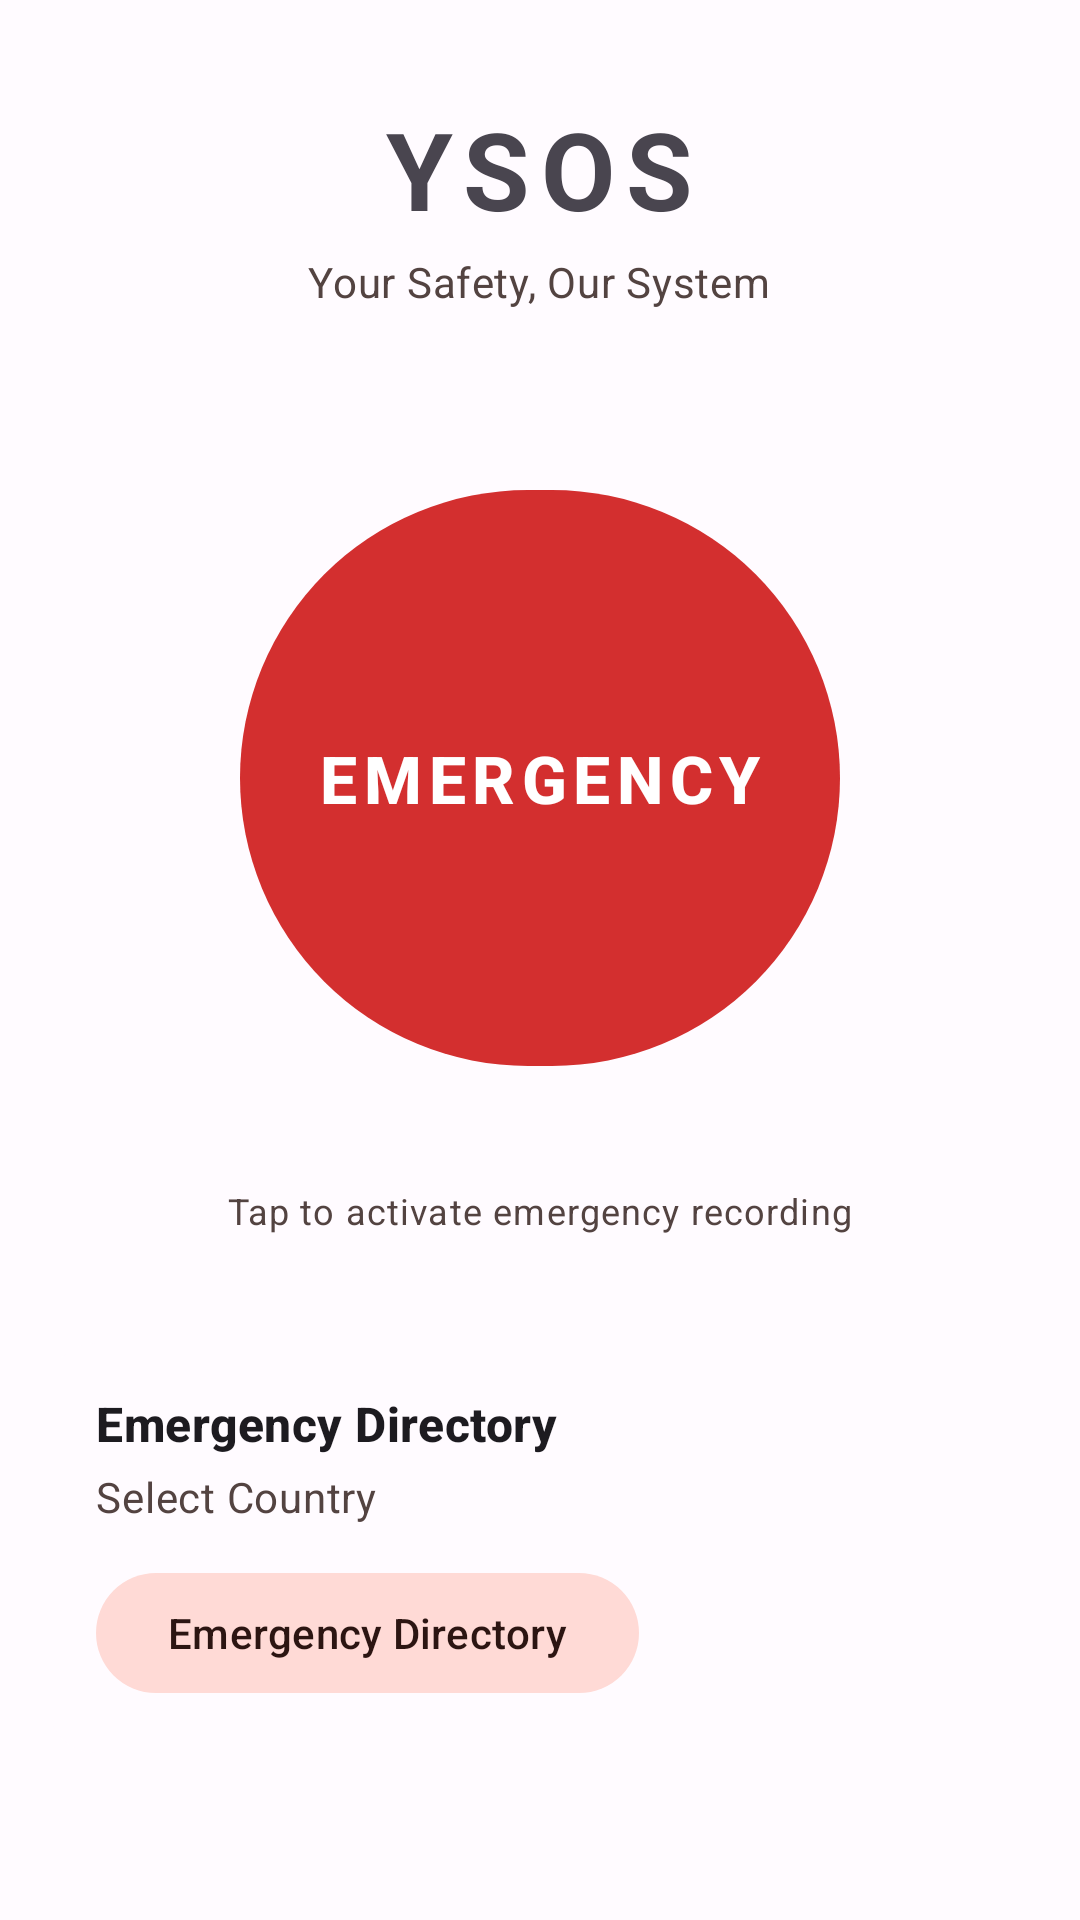

This screen was rendered from an Android layout file. Write that file and the resources it references.
<!-- AndroidManifest.xml: application theme Theme.YSOS -->
<!-- res/layout/fragment_home.xml -->
<?xml version="1.0" encoding="utf-8"?>
<androidx.core.widget.NestedScrollView
    xmlns:android="http://schemas.android.com/apk/res/android"
    xmlns:app="http://schemas.android.com/apk/res-auto"
    xmlns:tools="http://schemas.android.com/tools"
    android:layout_width="match_parent"
    android:layout_height="match_parent"
    android:fillViewport="true"
    tools:context=".ui.home.HomeFragment">

    <LinearLayout
        android:layout_width="match_parent"
        android:layout_height="wrap_content"
        android:gravity="center_horizontal"
        android:orientation="vertical"
        android:paddingTop="32dp"
        android:paddingBottom="96dp">

        
        <TextView
            android:layout_width="wrap_content"
            android:layout_height="wrap_content"
            android:text="@string/app_name"
            android:textAppearance="?attr/textAppearanceDisplaySmall"
            android:textStyle="bold"
            android:letterSpacing="0.1" />

        <TextView
            android:layout_width="wrap_content"
            android:layout_height="wrap_content"
            android:layout_marginTop="4dp"
            android:text="@string/app_tagline"
            android:textAppearance="?attr/textAppearanceBodyMedium"
            android:textColor="?attr/colorOnSurfaceVariant" />

        
        <LinearLayout
            android:id="@+id/layout_recording_status"
            android:layout_width="wrap_content"
            android:layout_height="wrap_content"
            android:layout_marginTop="16dp"
            android:background="@drawable/bg_recording_status"
            android:gravity="center_vertical"
            android:orientation="horizontal"
            android:paddingStart="14dp"
            android:paddingTop="8dp"
            android:paddingEnd="14dp"
            android:paddingBottom="8dp"
            android:visibility="gone"
            tools:visibility="visible">

            <View
                android:id="@+id/view_recording_dot"
                android:layout_width="@dimen/recording_indicator_size"
                android:layout_height="@dimen/recording_indicator_size"
                android:background="@drawable/ic_recording_dot" />

            <TextView
                android:layout_width="wrap_content"
                android:layout_height="wrap_content"
                android:layout_marginStart="8dp"
                android:text="@string/panic_recording_active"
                android:textAppearance="?attr/textAppearanceLabelMedium"
                android:textColor="@color/recording_indicator" />
        </LinearLayout>

        
        <FrameLayout
            android:layout_width="@dimen/panic_pulse_size"
            android:layout_height="@dimen/panic_pulse_size"
            android:layout_marginTop="36dp"
            android:gravity="center">

            <View
                android:id="@+id/view_pulse_ring"
                android:layout_width="match_parent"
                android:layout_height="match_parent"
                android:layout_gravity="center"
                android:background="@drawable/bg_panic_pulse"
                android:visibility="gone"
                tools:visibility="visible" />

            <com.google.android.material.button.MaterialButton
                android:id="@+id/btn_panic"
                style="@style/Widget.YSOS.PanicButton"
                android:layout_width="@dimen/panic_button_size"
                android:layout_height="@dimen/panic_button_size"
                android:layout_gravity="center"
                android:elevation="@dimen/panic_button_elevation"
                android:text="@string/btn_panic_activate" />
        </FrameLayout>

        <TextView
            android:id="@+id/tv_panic_hint"
            android:layout_width="wrap_content"
            android:layout_height="wrap_content"
            android:layout_marginTop="16dp"
            android:text="@string/panic_hint"
            android:textAppearance="?attr/textAppearanceBodySmall"
            android:textColor="?attr/colorOnSurfaceVariant" />

        
        <com.google.android.material.card.MaterialCardView
            android:id="@+id/card_quick_contacts"
            android:layout_width="match_parent"
            android:layout_height="wrap_content"
            android:layout_marginStart="16dp"
            android:layout_marginTop="36dp"
            android:layout_marginEnd="16dp"
            app:cardCornerRadius="@dimen/card_corner_radius"
            app:strokeWidth="0dp">

            <LinearLayout
                android:layout_width="match_parent"
                android:layout_height="wrap_content"
                android:orientation="vertical"
                android:padding="16dp">

                <TextView
                    android:layout_width="wrap_content"
                    android:layout_height="wrap_content"
                    android:text="@string/directory_title"
                    android:textAppearance="?attr/textAppearanceTitleMedium"
                    android:textStyle="bold" />

                <TextView
                    android:id="@+id/tv_selected_country"
                    android:layout_width="wrap_content"
                    android:layout_height="wrap_content"
                    android:layout_marginTop="4dp"
                    android:text="@string/select_country"
                    android:textAppearance="?attr/textAppearanceBodyMedium"
                    android:textColor="?attr/colorOnSurfaceVariant" />

                <com.google.android.material.button.MaterialButton
                    android:id="@+id/btn_view_directory"
                    style="@style/Widget.Material3.Button.TonalButton"
                    android:layout_width="wrap_content"
                    android:layout_height="wrap_content"
                    android:layout_marginTop="12dp"
                    android:text="@string/directory_title" />
            </LinearLayout>
        </com.google.android.material.card.MaterialCardView>

    </LinearLayout>
</androidx.core.widget.NestedScrollView>
<!-- resources referenced by this layout -->
<resources>
  <color name="recording_indicator">#FF1744</color>
  <dimen name="card_corner_radius">16dp</dimen>
  <dimen name="panic_button_elevation">12dp</dimen>
  <dimen name="panic_button_size">200dp</dimen>
  <dimen name="panic_pulse_size">240dp</dimen>
  <dimen name="recording_indicator_size">12dp</dimen>
  <!-- drawable bg_panic_pulse (drawable) -->
  <?xml version="1.0" encoding="utf-8"?>
  <shape xmlns:android="http://schemas.android.com/apk/res/android"
      android:shape="oval">
      <solid android:color="@color/panic_pulse" />
      <stroke
          android:width="2dp"
          android:color="@color/panic_red_light" />
  </shape>
  <!-- drawable bg_recording_status (drawable) -->
  <?xml version="1.0" encoding="utf-8"?>
  <shape xmlns:android="http://schemas.android.com/apk/res/android"
      android:shape="rectangle">
      <solid android:color="#1AFF1744" />
      <corners android:radius="20dp" />
      <stroke android:width="1dp" android:color="#30FF1744" />
  </shape>
  <!-- drawable ic_recording_dot (drawable) -->
  <?xml version="1.0" encoding="utf-8"?>
  <shape xmlns:android="http://schemas.android.com/apk/res/android"
      android:shape="oval">
      <solid android:color="@color/recording_indicator" />
      <size android:width="12dp" android:height="12dp" />
  </shape>
  <string name="app_name">YSOS</string>
  <string name="app_tagline">Your Safety, Our System</string>
  <string name="btn_panic_activate">EMERGENCY</string>
  <string name="directory_title">Emergency Directory</string>
  <string name="panic_hint">Tap to activate emergency recording</string>
  <string name="panic_recording_active">● Recording in progress…</string>
  <string name="select_country">Select Country</string>
  <style name="Widget.YSOS.PanicButton" parent="Widget.Material3.Button">
          <item name="android:textSize">22sp</item>
          <item name="android:textStyle">bold</item>
          <item name="android:letterSpacing">0.1</item>
          <item name="android:minHeight">80dp</item>
          <item name="cornerRadius">100dp</item>
          <item name="backgroundTint">@color/panic_red</item>
          <item name="android:textColor">@android:color/white</item>
          <item name="rippleColor">@color/panic_red_light</item>
      </style>
  <color name="panic_pulse">#40D32F2F</color>
  <color name="panic_red_light">#EF5350</color>
  <color name="panic_red">#D32F2F</color>
  <color name="md_theme_light_primary">#B00020</color>
  <color name="md_theme_light_onPrimary">#FFFFFF</color>
  <color name="md_theme_light_primaryContainer">#FFDAD6</color>
  <color name="md_theme_light_onPrimaryContainer">#410002</color>
  <color name="md_theme_light_secondary">#775651</color>
  <color name="md_theme_light_onSecondary">#FFFFFF</color>
  <color name="md_theme_light_secondaryContainer">#FFDAD6</color>
  <color name="md_theme_light_onSecondaryContainer">#2C1512</color>
  <color name="md_theme_light_background">#FFFBFF</color>
  <color name="md_theme_light_onBackground">#201A19</color>
  <color name="md_theme_light_surface">#FFFBFF</color>
  <color name="md_theme_light_onSurface">#201A19</color>
  <color name="md_theme_light_surfaceVariant">#F5DDDB</color>
  <color name="md_theme_light_onSurfaceVariant">#534341</color>
  <color name="md_theme_light_outline">#857370</color>
  <color name="md_theme_light_error">#BA1A1A</color>
  <color name="md_theme_light_onError">#FFFFFF</color>
</resources>
